The GitHub repository yannmeri/PREPARATION_PLAN contains a labelled image folder "dataset_v3" with 3 categories: clay, loam, sand. Examples follow, each with its label.

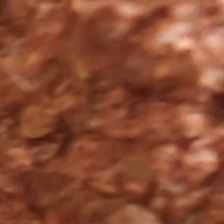
Label: clay

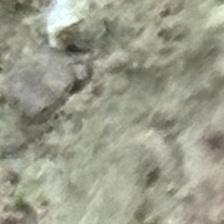
Label: loam

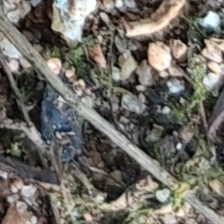
Label: sand

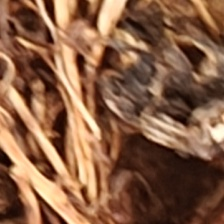
Label: clay

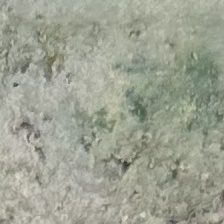
Label: loam

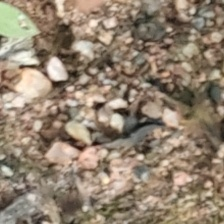
Label: sand
